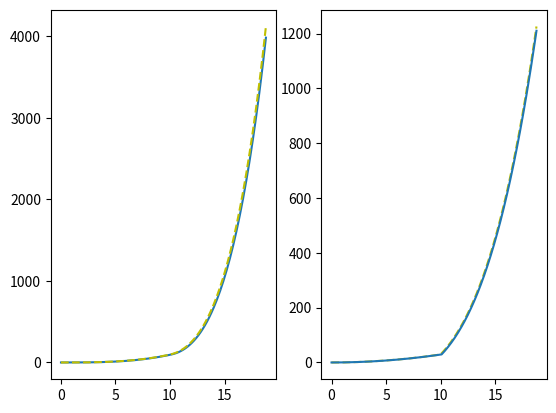

Source code (Python):
# -*- Coding: utf-8 -*-
"""
Author : Alex Remstedt  \n
Opdrachten: 8
"""
# === Imports ===
import numpy as np
from matplotlib import pyplot as plt

# === Variables ===
dt = 0.1  # [s] grootte van tijdstappen
t_begin = 0  # [s] Starttijd van simulatie
t1 = 10  # [s] time in between
t_end = 18.8  # [s] Eindtijd van sim
x0 = 0  # [m] beginpositie
v0 = 0  # [m/s] beginsnelheid
a0 = -9.81  # [m/s^2] beginacceleratie
m = 6.0  # [kg] massa

time = np.linspace(t_begin, t_end, 1 + round((t_end - t_begin) / dt))  # time


# === Functions ===
def numeriek(start_positie, start_snelheid, tijd):
	"""
	Numerieke integratie:
	De functie numeriek integreert numeriek over tijd. Om de acceleratie te bepalen neemt hij voor 0 < t < 10 deze van
	versnelling().

	:param start_positie: 	De start positie
	:type start_positie: 	float
	:param start_snelheid: 	De start snelheid
	:type start_snelheid: 	float
	:param tijd: 			Tijd (in vector vorm)
	:type tijd: 			np.ndarray
	:return: 				De posities op elk tijdstip in een np.array door middel van numerieke integratie
	"""
	# Function variables
	global dt, t1, m

	positie = np.zeros(len(tijd))
	snelheid = np.zeros(len(tijd))
	acceleratie = np.zeros(len(tijd))

	positie[0] = start_positie
	snelheid[0] = start_snelheid

	for t in range(len(tijd) - 1):
		if tijd[t] <= t1:
			acceleratie[t] = versnelling(tijd[t])
		else:
			acceleratie[t] = 0.25 * tijd[t] ** 3 / m
		snelheid[t + 1] = snelheid[t] + acceleratie[t] * dt
		positie[t + 1] = positie[t] + snelheid[t] * dt
	return positie, snelheid


def analytisch(start_positie, start_snelheid, tijd):
	"""
	Bij analystisch wordt de positie van een object bepaald met behulp van een
	van te voren geintegreerde formule op analytische wijze.

	D_t = [0, 10]
		a(t) = 3.5 t / m  							[m/s^2] \n
		v(t) = 1.75 t^2 / m  						[m/s]	\n
		s(t) = 0.5833.. t^3 / m 					[m]		\n

	D_t = [10, 20]
		a(t) = 0.25 t^3 / m							[m/s^2] \n
		v(t) = (0.0625 t^4 - 450) / m				[m/s]	\n
		s(t) = (0.0125 t^5 - 450 t + 11500/3) / m	[m]		\n

	:param start_positie: 	beginpositie
	:type start_positie: 	float
	:param start_snelheid: 	beginsnelheid
	:type start_snelheid: 	float
	:param tijd: 			een lijst met verschillende tijden
	:type tijd: 			np.ndarray

	:return: 				Positie van object over tijd in een np.ndarray
	"""
	global m, t1
	speed = np.zeros(len(tijd))
	position = np.zeros(len(tijd))  # Position vector

	for t in range(len(tijd)):
		if tijd[t] <= t1:
			acceleration_part = 3.5 * tijd[t] ** 3 / 6 / m
			speed[t] = 1.75 * tijd[t] ** 2 / m
			position[t] = start_positie + start_snelheid * tijd[t] + \
				acceleration_part
		else:
			speed[t] = (tijd[t] ** 4 / 16 - 450) / m
			position[t] = (11500 / 3 + (tijd[t] ** 5) / 80 - 450 * tijd[t]) / m
	return position, speed


def versnelling(t):
	"""
	:param t: 	tijd
	:type t: 	float
	:return: 	the acceleration at t
	"""
	global m
	f = 3.5 * t
	a = f / m
	return a


# === Prints ===
print(f"""
Positie voor t = {t_end} volgens numerieke integratie: {numeriek(x0, v0, time)[0][-1]}
Positie voor t = {t_end} volgens analytische benadering: {analytisch(x0, v0, time)[0][-1]}
Verschil voor t = {t_end} : {abs(numeriek(x0, v0, time)[0][-1] - analytisch(x0, v0, time)[0][-1])}
Velocity for t = 18.8: {analytisch(x0, v0, time)[1][-1]}
Velocity for t = 18.8: {numeriek(x0, v0, time)[1][-1]}
""")

# === Plots ===
fig, ax = plt.subplots(1, 2)
ax[0].plot(time, numeriek(x0, v0, time)[0])  # Plot de numerieke resultaten
ax[0].plot(time, analytisch(x0, v0, time)[0], 'y--')  # Plot analytische resultaten als gele stippellijn
ax[1].plot(time, analytisch(x0, v0, time)[1], 'y--')  # Plot het verschil
ax[1].plot(time, numeriek(x0, v0, time)[1])
plt.show()
